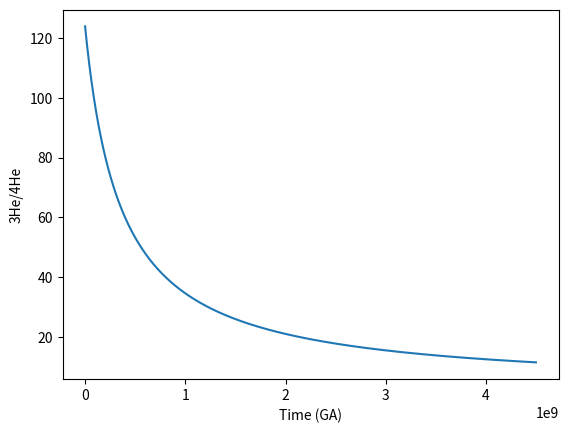

Python code for this plot:
import numpy as np
import matplotlib.pyplot as plt

U_amu = 238.02891
U_concentration_mol_g = 0.02 / 1e6 / U_amu
U_238_mol_g = U_concentration_mol_g * 0.99275
U_235_mol_g = U_concentration_mol_g * 0.00720

Th_amu = 232.03806
Th_232_mol_g = 0.08 / 1e6 / Th_amu

U_238_lambda = -1.54e-10
U_235_lambda = -9.72e-10
Th_232_lambda = -4.940e-11

U_238_initial_mol_g = U_238_mol_g / np.exp(-U_238_lambda * 4.5e9)
U_235_initial_mol_g = U_235_mol_g / np.exp(-U_235_lambda * 4.5e9)
Th_232_initial_mol_g = Th_232_mol_g / np.exp(-Th_232_lambda * 4.5e9)

atm_3_4_he = 1.34e-6

delIW = -6

T_adiabat = 1833.3777 + (((4500 * (1 / 4)) * 1))

X_sio2 = 0.456
X_s = 0.0355

a_coeff = 0.1
b_coeff = -11000
c_coeff = -4700
d_coeff = 13000
e_coeff = -0.49

BSE_initial = 1.68e-10
BSE_initial_Th = 6.90e-10

logD = a_coeff + (b_coeff / T_adiabat) + c_coeff * ((1 - X_s) ** 2) / T_adiabat + d_coeff * ((1 - X_sio2) ** 2) / T_adiabat + e_coeff * delIW

Dm = 10 ** logD

He_ratio = 1.66e-4

U_mol_g_metal = (BSE_initial * Dm)
U_mol_metal = U_mol_g_metal * 1.9831e+27
U235_mol_metal = U_mol_metal * 0.00720
U238_mol_metal = U_mol_metal * 0.99275

Th_mol_g_metal = BSE_initial_Th * Dm
Th_mol_metal = Th_mol_g_metal * 1.9831e+27

he_4 = 1.69084641083620e+17 / 4
he_3 = He_ratio * he_4

time_vector = np.arange(0, 4.5e9, 1e6)

he3_ratio_temporal = []

for t in time_vector:
    U238_left = U238_mol_metal * np.exp(-1.54e-10 * t)
    U235_left = U235_mol_metal * np.exp(-9.72e-10 * t)
    Th232_left = Th_mol_metal * np.exp(-4.940e-11 * t)

    alpha_Th232_mol = (Th_mol_metal - Th232_left) * (6)
    alpha_U235_mol = (U235_mol_metal - U235_left) * (7)
    alpha_U238_mol = (U238_mol_metal - U238_left) * (8)

    He_4_temporal = he_4 + alpha_Th232_mol + alpha_U235_mol + alpha_U238_mol
    he3_ratio_temporal.append(he_3 / He_4_temporal)

he3_ratio_temporal = np.array(he3_ratio_temporal)

plt.plot(time_vector, (he3_ratio_temporal / atm_3_4_he))
plt.xlabel('Time (GA)')
plt.ylabel('3He/4He')
plt.show()

x = 1e-6 * (1.9831e+24)
